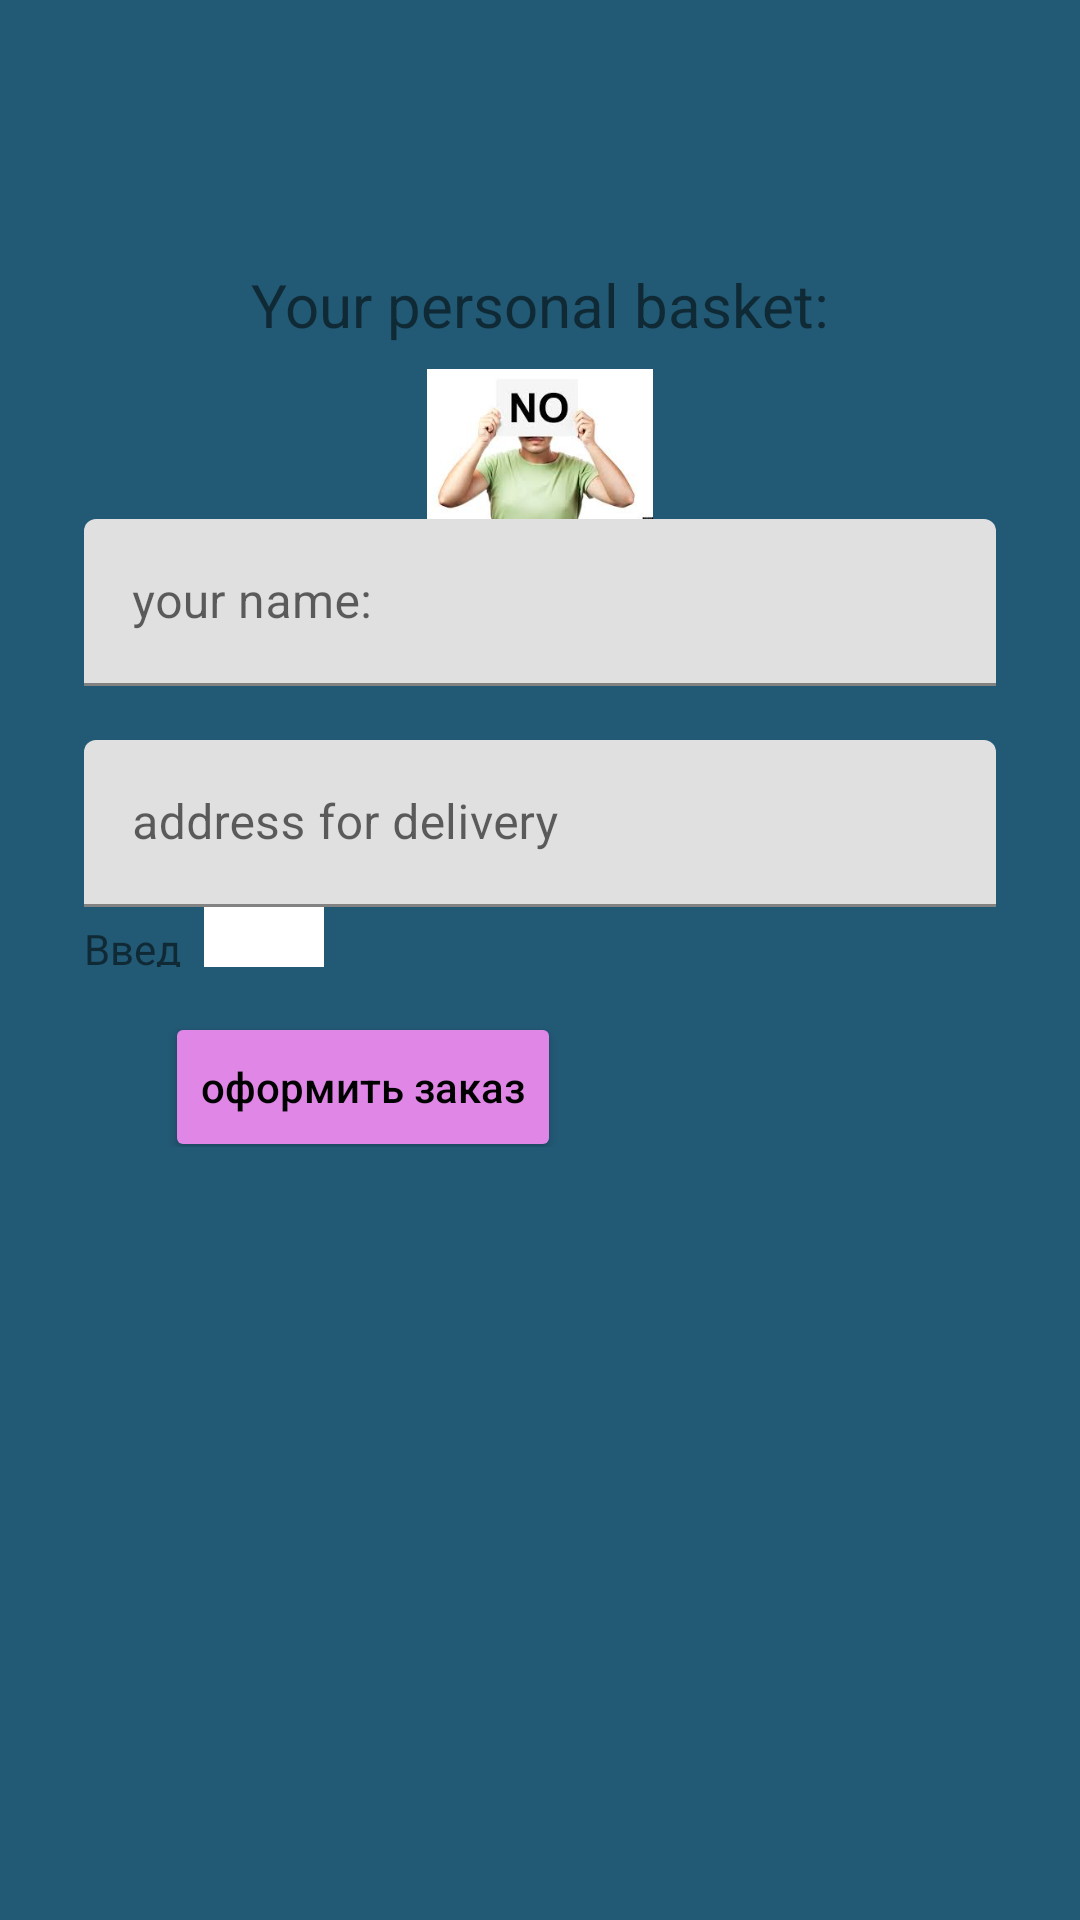

Here is an Android app screen rendered from its layout file. Give the layout XML and the strings, colors and styles it references.
<!-- AndroidManifest.xml: application theme Theme.Rysbekov_shop_api -->
<!-- res/layout/fragment_basket.xml -->
<?xml version="1.0" encoding="utf-8"?>
<LinearLayout
    xmlns:android="http://schemas.android.com/apk/res/android"
    xmlns:app="http://schemas.android.com/apk/res-auto"
    xmlns:tools="http://schemas.android.com/tools"
    android:layout_width="match_parent"
    android:layout_height="match_parent"
    android:background="#225975"
    android:orientation="vertical"
    android:padding="12dp"
    tools:context=".ui.dashboard.BasketFragment">
    <ScrollView
        android:layout_width="match_parent"
        android:layout_height="wrap_content">
        <LinearLayout
            android:layout_width="match_parent"
            android:layout_height="wrap_content"
            android:orientation="vertical"
            android:padding="16dp">
            <ImageButton
                android:id="@+id/btn_back"
                android:layout_width="36dp"
                android:layout_height="30dp"
                android:layout_marginStart="6dp"
                android:background="@drawable/back"
                android:contentDescription="button_back"
                tools:ignore="TouchTargetSizeCheck" />

            <TextView
                android:id="@+id/text_dashboard"
                android:layout_width="wrap_content"
                android:layout_height="wrap_content"
                android:textSize="20sp"
                android:text="Your personal basket:"
                android:layout_marginTop="30dp"
                android:layout_gravity="center_horizontal" />

            <androidx.recyclerview.widget.RecyclerView
                android:id="@+id/rv_basket"
                android:layout_width="wrap_content"
                android:layout_height="wrap_content"
                app:layoutManager="androidx.recyclerview.widget.LinearLayoutManager"
                android:orientation="horizontal"
                tools:listitem="@layout/item_order" />

            <ImageView
                android:id="@+id/place_holder"
                android:layout_width="380dp"
                android:layout_height="50dp"
                android:src="@drawable/no"
                android:visibility="visible"
                android:layout_marginTop="8dp"
                android:layout_gravity="center_horizontal"/>


            <com.google.android.material.textfield.TextInputLayout
                android:layout_width="match_parent"
                android:layout_height="wrap_content"
                android:gravity="center">
                <com.google.android.material.textfield.TextInputEditText
                    android:id="@+id/edit_users_name"
                    android:layout_width="match_parent"
                    android:layout_height="wrap_content"
                    android:hint="your name: " />
            </com.google.android.material.textfield.TextInputLayout>

            <com.google.android.material.textfield.TextInputLayout
                android:layout_width="match_parent"
                android:layout_height="wrap_content"
                android:gravity="center"
                android:layout_marginTop="18dp">
                <com.google.android.material.textfield.TextInputEditText
                    android:id="@+id/edit_users_address"
                    android:layout_width="match_parent"
                    android:layout_height="wrap_content"
                    android:hint="address for delivery"/>
            </com.google.android.material.textfield.TextInputLayout>
            <LinearLayout
                android:layout_width="match_parent"
                android:layout_height="wrap_content">
                <TextView
                    android:layout_width="40dp"
                    android:layout_height="20dp"
                    android:text="Введите кол-во товара: "/>
                <EditText
                    android:id="@+id/place_counter"
                    android:layout_width="40dp"
                    android:layout_height="20dp"
                    android:background="@color/white"/>
            </LinearLayout>
            <LinearLayout
                android:layout_width="match_parent"
                android:layout_height="wrap_content"
                android:gravity="center">
                <Button
                    android:id="@+id/btn_make_order"
                    android:layout_width="wrap_content"
                    android:layout_height="50dp"
                    android:layout_marginTop="10dp"
                    app:cornerRadius="20dp"
                    android:backgroundTint="#DF86E6"
                    android:textAlignment="center"
                    android:textColor="@color/black"
                    android:text="оформить заказ"
                    android:textAllCaps="false"/>

                <Button
                    android:id="@+id/btn_to_pay"
                    android:layout_width="wrap_content"
                    android:layout_height="50dp"
                    android:layout_marginTop="10dp"
                    app:cornerRadius="20dp"
                    android:backgroundTint="#DF86E6"
                    android:layout_marginLeft="30dp"
                    android:textAlignment="center"
                    android:textColor="@color/black"
                    android:text="оплатить"
                    android:textAllCaps="false"
                    android:visibility="invisible"/>
            </LinearLayout>

            <TextView
                android:id="@+id/tv_otvet"
                android:layout_width="wrap_content"
                android:layout_height="wrap_content"
                android:textSize="20sp"
                android:textColor="@color/black"/>
        </LinearLayout>
    </ScrollView>

</LinearLayout>
<!-- res/layout/item_order.xml (included above) -->
<?xml version="1.0" encoding="utf-8"?>
<LinearLayout xmlns:android="http://schemas.android.com/apk/res/android"
    android:layout_width="wrap_content"
    android:layout_height="wrap_content"
    xmlns:app="http://schemas.android.com/apk/res-auto"
    android:orientation="vertical"
    android:padding="12dp">

    <androidx.cardview.widget.CardView
        android:layout_width="wrap_content"
        android:layout_height="wrap_content"
        app:cardCornerRadius="26dp">
        <LinearLayout
            android:layout_width="180dp"
            android:padding="10dp"
            android:layout_height="wrap_content"
            android:orientation="vertical">
            <androidx.cardview.widget.CardView
                android:layout_width="wrap_content"
                android:layout_height="wrap_content"
                android:layout_gravity="center_horizontal"
                app:cardCornerRadius="24dp">
                <ImageView
                    android:id="@+id/image_card"
                    android:layout_width="150dp"
                    android:layout_height="150dp"
                    android:src="@drawable/asics"
                    android:layout_gravity="center_horizontal"/>

                <ImageView
                    android:id="@+id/item_fav_check"
                    android:layout_width="80dp"
                    android:layout_height="80dp"
                    android:layout_gravity="center"
                    android:src="@drawable/bas"
                    android:visibility="invisible" />
            </androidx.cardview.widget.CardView>

            <LinearLayout
                android:layout_width="match_parent"
                android:layout_height="wrap_content"
                android:orientation="vertical"
                android:layout_gravity="center_horizontal">

                <TextView
                    android:id="@+id/model_id"
                    android:layout_width="wrap_content"
                    android:layout_height="wrap_content"
                    android:visibility="gone"
                    android:text="model_id"
                    />

                <TextView
                    android:id="@+id/product_name_card"
                    android:layout_width="wrap_content"
                    android:layout_height="wrap_content"
                    android:layout_marginTop="10dp"
                    android:text="Ghost Cool Zipka"
                    android:textSize="13sp"
                    android:textStyle="bold"
                    android:textColor="@color/white"
                    android:layout_gravity="center_horizontal"/>

                <LinearLayout
                    android:layout_width="wrap_content"
                    android:layout_height="wrap_content"
                    android:layout_gravity="center_horizontal">

                    <TextView
                        android:id="@+id/price_card"
                        android:layout_width="wrap_content"
                        android:layout_height="wrap_content"
                        android:text="60"
                        android:textColor="@color/cardview_shadow_start_color"
                        android:textSize="24sp"
                        android:textStyle="bold"/>
                    <TextView
                        android:id="@+id/currency_card"
                        android:layout_width="wrap_content"
                        android:layout_height="wrap_content"
                        android:text="$"
                        android:textColor="@color/cardview_shadow_start_color"
                        android:textSize="24sp"
                        android:textStyle="bold"/>
                </LinearLayout>

                <LinearLayout
                    android:layout_width="match_parent"
                    android:layout_height="wrap_content"

                    android:orientation="horizontal">
                    <TextView
                        android:layout_width="wrap_content"
                        android:layout_height="wrap_content"
                        android:text="items:"/>
                    <TextView
                        android:id="@+id/prod_counter"
                        android:layout_width="wrap_content"
                        android:layout_height="wrap_content"
                        android:text="1:"/>
                    <TextView
                        android:id="@+id/btn_decrement"
                        android:layout_width="wrap_content"
                        android:layout_height="wrap_content"
                        android:text="+"/>
                    <TextView
                        android:id="@+id/btn_increment"
                        android:layout_width="wrap_content"
                        android:layout_height="wrap_content"
                        android:text="-"/>
                </LinearLayout>


            </LinearLayout>

        </LinearLayout>

    </androidx.cardview.widget.CardView>

</LinearLayout>
<!-- resources referenced by this layout -->
<resources>
  <!-- drawable no: jpeg bitmap (drawable, 5568 bytes) -->
  <style name="Theme.Rysbekov_shop_api" parent="Theme.MaterialComponents.DayNight.NoActionBar">
          
          <item name="colorPrimary">#80C8F4</item>
          <item name="colorPrimaryVariant">#80C8F4</item>
          <item name="colorOnPrimary">@color/white</item>
          
          <item name="colorSecondary">#80C8F4</item>
          <item name="colorSecondaryVariant">#80C8F4</item>
          <item name="colorOnSecondary">@color/black</item>
          
          <item name="android:statusBarColor">#80C8F4</item>
          
      </style>
  <!-- not gathered from this repository: default colours our renderer supplied (Android Studio template values) -->
  <color name="black">#FF000000</color>
  <color name="white">#FFFFFFFF</color>
</resources>
